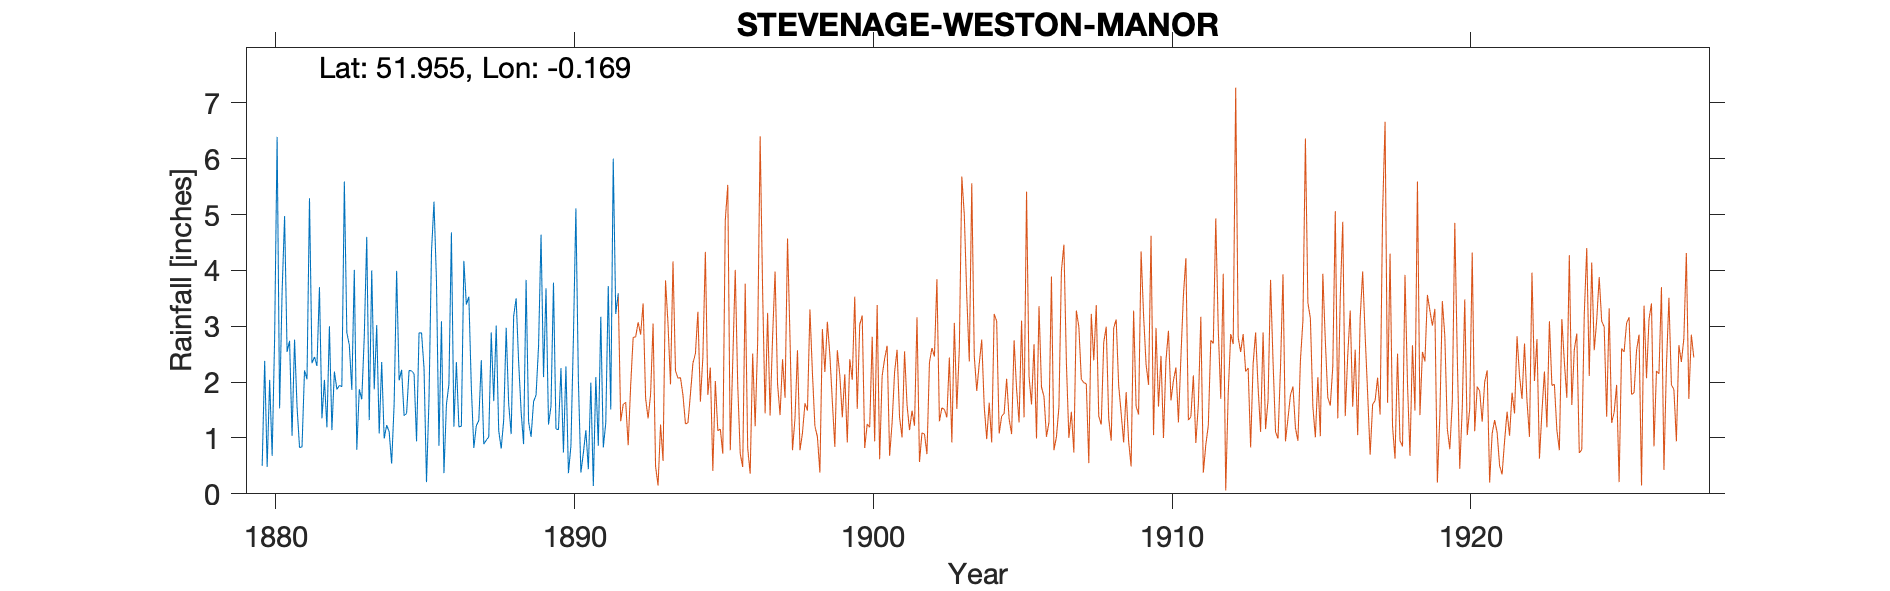

Source data for this figure (header and first rows):
STEVENAGE-WESTON-MANOR, , , , , , , , , , , , , , , , , , , , , , , 
Grid ref, TL259300, Long, -0.1685, Lat, 51.95, Elevation, 485, ft, , , , , , , , , , , , , , , 
Station no, RR2111, , , , , , , , , , , , , , , , , , , , , , 
, 1880, 1881, 1882, 1883, 1884, 1885, 1886, 1887, 1888, 1889, 1890, 1891, 1892, 1893, 1894, 1895, 1896, 1897, 1898, 1899, , , 
January, 0.5, 1.04, 1.35, 1.86, 2.36, 2.2, 3.09, 1.91, 0.81, 1.02, 2.25, 1.99, , , , , , , , , , , 
February, 2.38, 2.76, 2.04, 4.01, 0.99, 2.15, 0.37, 0.82, 1.32, 1.65, 0.74, 0.14, , , , , , , , , , , 
March, 0.48, 1.56, 1.19, 0.79, 1.23, 0.94, 1.6, 1.22, 2.97, 1.77, 2.28, 2.09, , , , , , , , , , , 
April, 2.04, 0.83, 3, 1.87, 1.11, 2.88, 1.96, 1.31, 1.61, 2.64, 0.37, 0.86, , , , , , , , , , , 
May, 0.68, 0.84, 1.14, 1.69, 0.54, 2.88, 4.68, 2.39, 1.07, 4.64, 0.86, 3.17, , , , , , , , , , , 
June, 2.8, 2.21, 2.19, 2.81, 1.61, 2.25, 1.2, 0.89, 3.18, 2.09, 2.79, 0.83, , , , , , , , , , , 
July, 6.39, 2.05, 1.87, 4.6, 3.99, 0.21, 2.36, 0.96, 3.5, 3.68, 5.11, 1.27, , , , , , , , , , , 
August, 1.53, 5.29, 1.94, 1.32, 2.03, 1.69, 1.2, 1.02, 2.36, 1.24, 2.03, 3.72, , , , , , , , , , , 
September, 3.61, 2.34, 1.92, 4, 2.22, 4.33, 1.21, 2.89, 1.47, 1.57, 0.38, 1.51, , , , , , , , , , , 
October, 4.97, 2.45, 5.59, 1.87, 1.4, 5.23, 4.17, 1.66, 0.89, 3.78, 0.73, 6, , , , , , , , , , , 
November, 2.54, 2.29, 2.89, 3.02, 1.44, 3.81, 3.39, 3.01, 3.83, 1.16, 1.14, 3.22, , , , , , , , , , , 
December, 2.74, 3.7, 2.66, 1.08, 2.21, 0.86, 3.53, 1.13, 1.29, 1.15, 0.44, 3.59, , , , , , , , , , , 
Total, 30.66, 27.36, 27.78, 28.92, 21.13, 29.43, 28.76, 19.21, 24.3, 26.39, 19.12, 28.39, , , , , , , , , , , 
1891 Gauge moved to The Park, Weston., , , , , , , , , , , , , , , , , , , , , , , 
